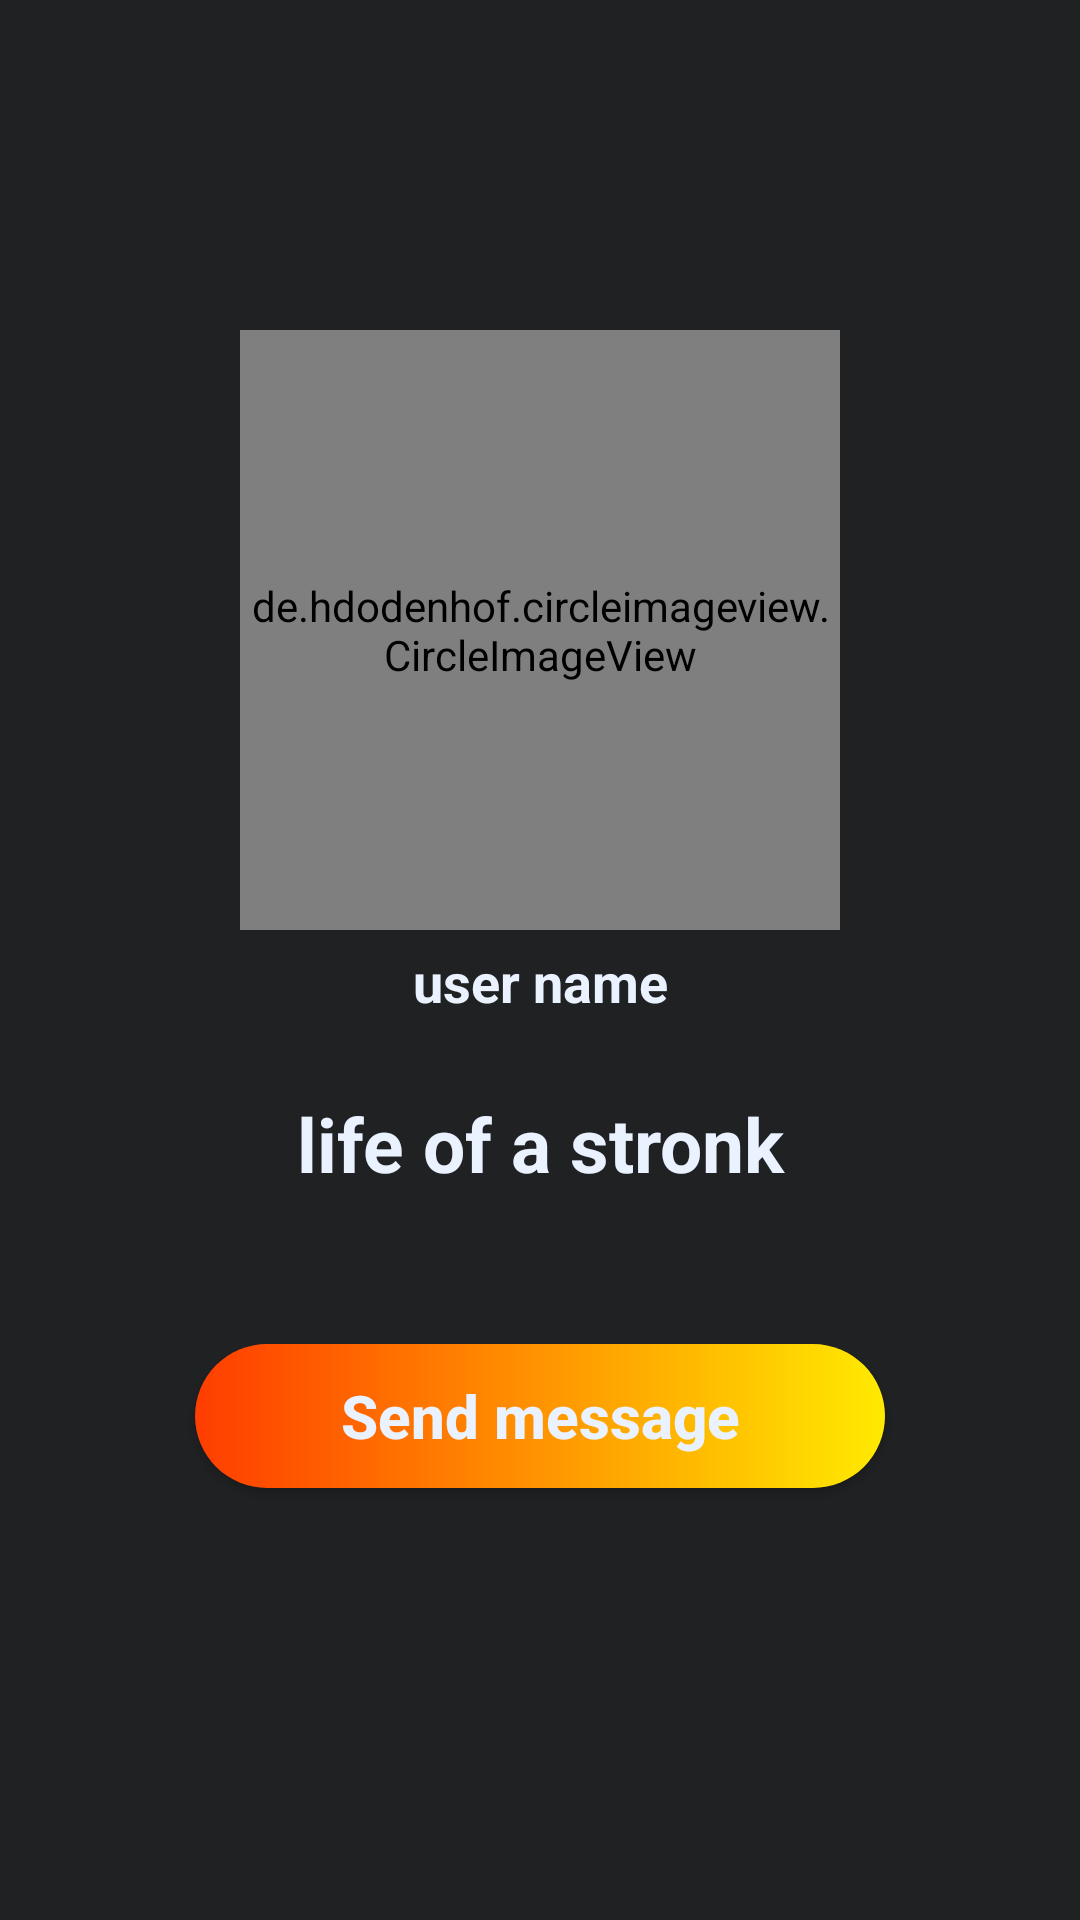

Produce the Android XML layout that renders to this screen, including the resource entries it uses.
<!-- AndroidManifest.xml: application theme AppTheme -->
<!-- res/layout/activity_profile.xml -->
<?xml version="1.0" encoding="utf-8"?>
<RelativeLayout xmlns:android="http://schemas.android.com/apk/res/android"
    xmlns:app="http://schemas.android.com/apk/res-auto"
    xmlns:tools="http://schemas.android.com/tools"
    android:layout_width="match_parent"
    android:layout_height="match_parent"
    android:background="@color/colorPrimaryDark"
    tools:context=".ProfileActivity">

    <de.hdodenhof.circleimageview.CircleImageView
        android:id="@+id/visit_profile_image"
        android:layout_width="200dp"
        android:layout_height="200dp"
        android:layout_alignParentTop="true"
        android:layout_centerHorizontal="true"
        android:layout_marginTop="110dp"
        android:src="@drawable/profile_image" />

    <TextView
        android:id="@+id/visit_user_name"
        android:layout_width="match_parent"
        android:layout_height="wrap_content"
        android:layout_below="@id/visit_profile_image"
        android:layout_marginLeft="15dp"
        android:layout_marginTop="5dp"
        android:layout_marginRight="15dp"
        android:text="user name"
        android:textAlignment="center"
        android:textAllCaps="false"
        android:textColor="@color/lightblue"
        android:textSize="18sp"
        android:textStyle="bold" />

    <TextView
        android:id="@+id/visit_profile_status"
        android:layout_width="match_parent"
        android:layout_height="wrap_content"
        android:layout_below="@id/visit_user_name"
        android:layout_marginLeft="15dp"
        android:layout_marginTop="25dp"
        android:layout_marginRight="15dp"
        android:text="life of a stronk"
        android:textAlignment="center"
        android:textAllCaps="false"
        android:textColor="@color/lightblue"
        android:textSize="25sp"
        android:textStyle="bold" />


    <Button
        android:id="@+id/send_message_request_button"
        android:layout_width="match_parent"
        android:layout_height="wrap_content"
        android:layout_below="@id/visit_profile_status"
        android:layout_marginLeft="65dp"
        android:layout_marginTop="50dp"
        android:layout_marginRight="65dp"
        android:background="@drawable/accept_decline_button"
        android:text="Send message"
        android:textAllCaps="false"
        android:textColor="@color/lightblue"
        android:textSize="20dp"
        android:textStyle="bold" />


    <Button
        android:id="@+id/decline_message_request_button"
        android:layout_width="match_parent"
        android:layout_height="wrap_content"
        android:layout_below="@id/send_message_request_button"
        android:layout_marginLeft="65dp"
        android:layout_marginTop="10dp"
        android:layout_marginRight="65dp"
        android:background="@drawable/accept_decline_button"
        android:text="Cancel request"
        android:textAllCaps="false"
        android:textColor="@color/lightblue"
        android:textSize="20dp"
        android:textStyle="bold"
        android:visibility="invisible"/>


</RelativeLayout>
<!-- resources referenced by this layout -->
<resources>
  <color name="colorPrimaryDark">#202123</color>
  <color name="lightblue">#EAF2FF</color>
  <!-- drawable accept_decline_button (drawable) -->
  <?xml version="1.0" encoding="utf-8"?>
  <shape xmlns:android="http://schemas.android.com/apk/res/android"
  
      android:shape="rectangle">
  
      <solid
          android:color="@color/buttons"/>
      <gradient android:angle="0" android:startColor="#FF3D00" android:endColor="#FFEA00"/>
  
      <corners android:radius="150dp"/>
  
  
  
  </shape>
  <style name="AppTheme" parent="Theme.AppCompat.Light.NoActionBar">
          
          <item name="colorPrimary">@color/colorPrimary</item>
          <item name="colorPrimaryDark">@color/colorPrimaryDark</item>
          <item name="colorAccent">@color/colorAccent</item>
      </style>
  <color name="buttons">#609fe6</color>
  <color name="colorPrimary">#202123</color>
  <color name="colorAccent">#E6E6E6</color>
</resources>
